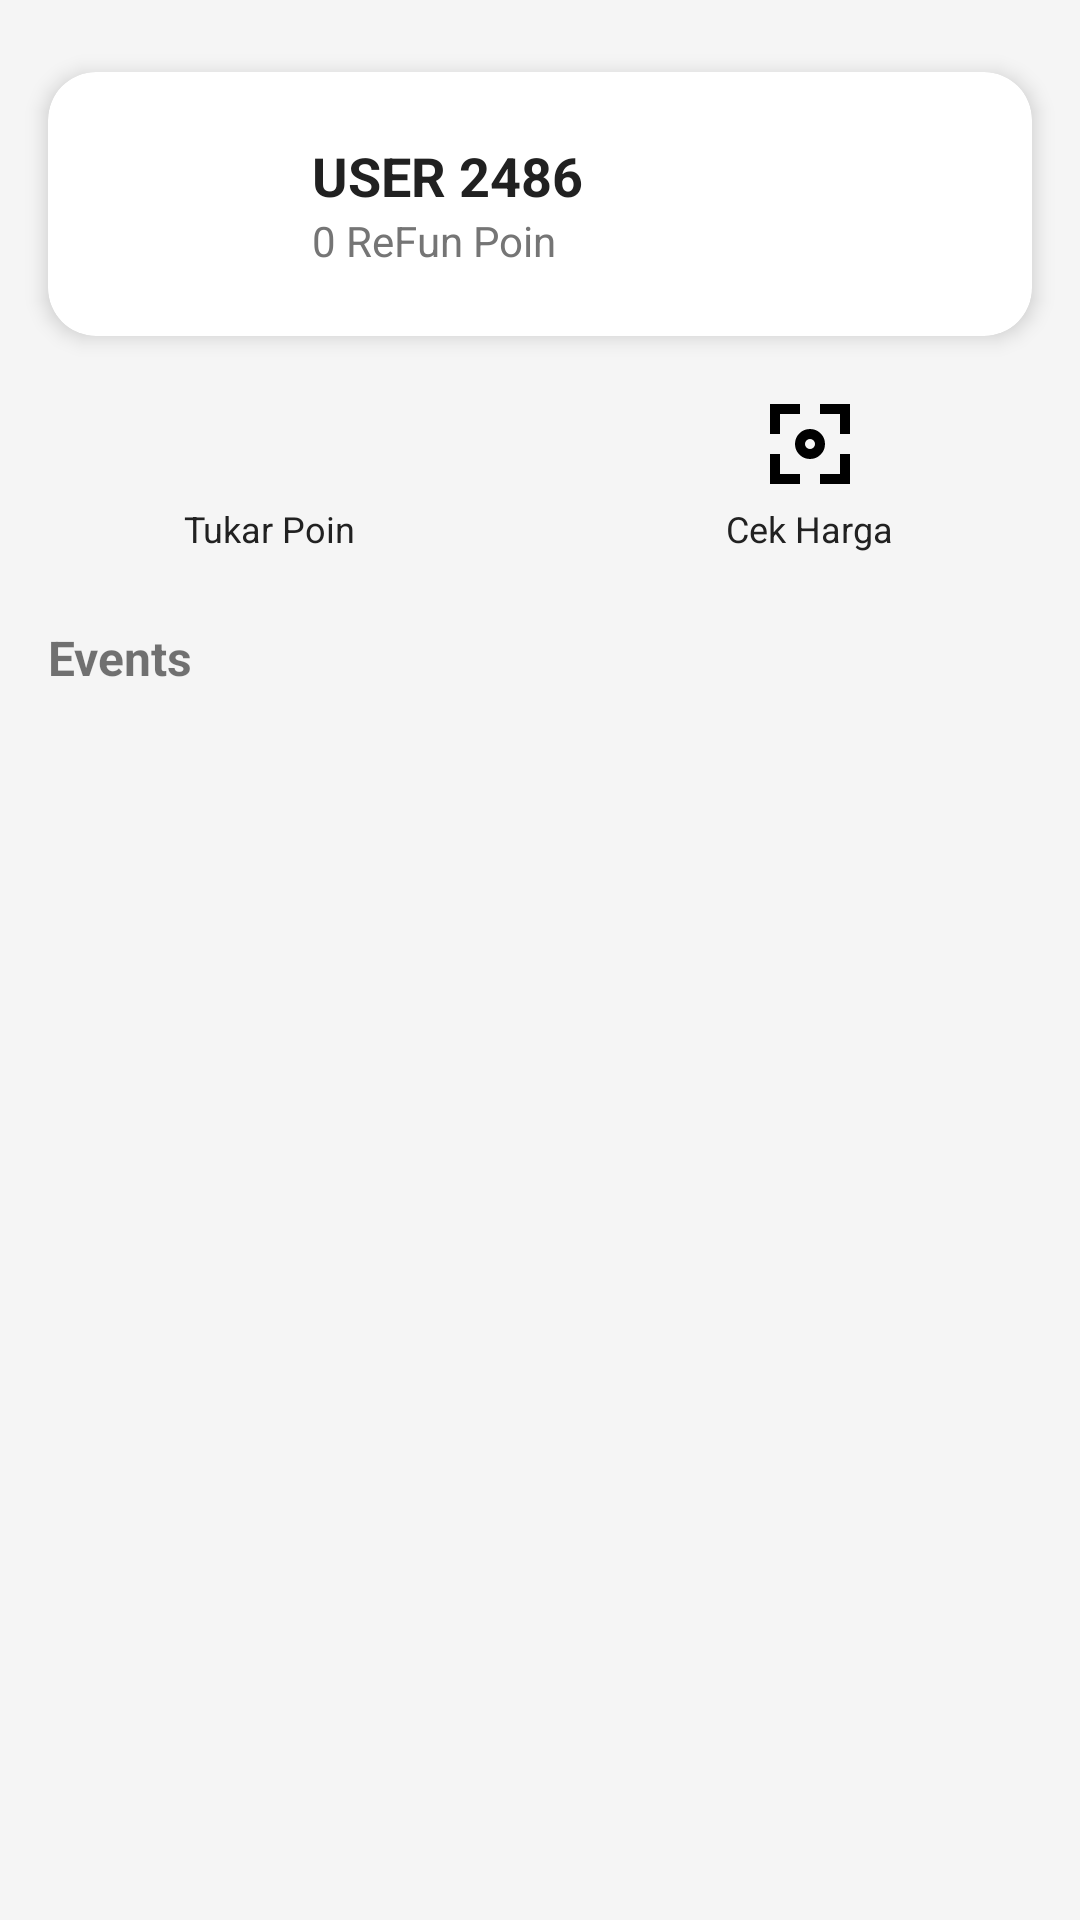

Layout XML and referenced resources for this Android screen:
<!-- AndroidManifest.xml: application theme Theme.Refunnnn -->
<!-- res/layout/fragment_home.xml -->
<?xml version="1.0" encoding="utf-8"?>
<androidx.constraintlayout.widget.ConstraintLayout xmlns:android="http://schemas.android.com/apk/res/android"
    xmlns:app="http://schemas.android.com/apk/res-auto"
    android:layout_width="match_parent"
    android:layout_height="match_parent"
    android:background="@color/background_light">

    
    <com.google.android.material.card.MaterialCardView
        android:id="@+id/userInfoCard"
        android:layout_width="0dp"
        android:layout_height="wrap_content"
        android:layout_marginTop="24dp"
        android:layout_marginStart="16dp"
        android:layout_marginEnd="16dp"
        app:cardCornerRadius="16dp"
        app:cardElevation="4dp"
        app:layout_constraintTop_toTopOf="parent"
        app:layout_constraintStart_toStartOf="parent"
        app:layout_constraintEnd_toEndOf="parent">

        <LinearLayout
            android:layout_width="match_parent"
            android:layout_height="wrap_content"
            android:orientation="horizontal"
            android:padding="16dp"
            android:gravity="center_vertical">

            <ImageView
                android:id="@+id/userAvatar"
                android:layout_width="56dp"
                android:layout_height="56dp"
                android:src="@drawable/ic_profile"
                android:padding="8dp" />

            <LinearLayout
                android:layout_width="0dp"
                android:layout_height="wrap_content"
                android:layout_weight="1"
                android:orientation="vertical"
                android:paddingStart="16dp">

                <TextView
                    android:id="@+id/userName"
                    android:layout_width="wrap_content"
                    android:layout_height="wrap_content"
                    android:text="USER 2486"
                    android:textStyle="bold"
                    android:textSize="18sp"
                    android:textColor="@color/text_primary" />
                <TextView
                    android:id="@+id/userPoints"
                    android:layout_width="wrap_content"
                    android:layout_height="wrap_content"
                    android:text="0 ReFun Poin"
                    android:textColor="@color/text_secondary"
                    android:textSize="14sp" />
            </LinearLayout>
        </LinearLayout>
    </com.google.android.material.card.MaterialCardView>

    
    <LinearLayout
        android:id="@+id/quickActions"
        android:layout_width="0dp"
        android:layout_height="wrap_content"
        android:orientation="horizontal"
        android:gravity="center"
        android:layout_marginTop="16dp"
        app:layout_constraintTop_toBottomOf="@id/userInfoCard"
        app:layout_constraintStart_toStartOf="parent"
        app:layout_constraintEnd_toEndOf="parent">

        <LinearLayout
            android:id="@+id/quickActionTukarPoin"
            android:layout_width="0dp"
            android:layout_height="wrap_content"
            android:layout_weight="1"
            android:gravity="center"
            android:orientation="vertical">
            <ImageView
                android:layout_width="40dp"
                android:layout_height="40dp"
                android:src="@drawable/ic_gopay" />
            <TextView
                android:layout_width="wrap_content"
                android:layout_height="wrap_content"
                android:text="Tukar Poin"
                android:textColor="@color/text_primary"
                android:textSize="12sp" />
        </LinearLayout>
        <LinearLayout
            android:id="@+id/quickActionCekHarga"
            android:layout_width="0dp"
            android:layout_height="wrap_content"
            android:layout_weight="1"
            android:gravity="center"
            android:orientation="vertical">
            <ImageView
                android:layout_width="40dp"
                android:layout_height="40dp"
                android:src="@drawable/ic_scan" />
            <TextView
                android:layout_width="wrap_content"
                android:layout_height="wrap_content"
                android:text="Cek Harga"
                android:textColor="@color/text_primary"
                android:textSize="12sp" />
        </LinearLayout>
    </LinearLayout>

    
    <TextView
        android:id="@+id/eventsLabel"
        android:layout_width="wrap_content"
        android:layout_height="wrap_content"
        android:text="Events"
        android:textStyle="bold"
        android:textSize="16sp"
        android:layout_marginTop="24dp"
        app:layout_constraintTop_toBottomOf="@id/quickActions"
        app:layout_constraintStart_toStartOf="parent"
        android:layout_marginStart="16dp" />

    <androidx.recyclerview.widget.RecyclerView
        android:id="@+id/eventsRecyclerView"
        android:layout_width="0dp"
        android:layout_height="120dp"
        android:layout_marginTop="8dp"
        app:layout_constraintTop_toBottomOf="@id/eventsLabel"
        app:layout_constraintStart_toStartOf="parent"
        app:layout_constraintEnd_toEndOf="parent"
        android:layout_marginStart="16dp"
        android:layout_marginEnd="16dp" />

</androidx.constraintlayout.widget.ConstraintLayout>
<!-- resources referenced by this layout -->
<resources>
  <color name="background_light">#F5F5F5</color>
  <color name="text_primary">#212121</color>
  <color name="text_secondary">#757575</color>
  <!-- drawable ic_scan (drawable) -->
  <?xml version="1.0" encoding="utf-8"?>
  <vector xmlns:android="http://schemas.android.com/apk/res/android"
      android:width="24dp"
      android:height="24dp"
      android:viewportWidth="24"
      android:viewportHeight="24">
      <path
          android:fillColor="#000000"
          android:pathData="M4,4H10V6H6V10H4V4M20,4V10H18V6H14V4H20M4,20V14H6V18H10V20H4M18,18V14H20V20H14V18H18M12,9A3,3 0 0,1 15,12A3,3 0 0,1 12,15A3,3 0 0,1 9,12A3,3 0 0,1 12,9M12,11A1,1 0 0,0 11,12A1,1 0 0,0 12,13A1,1 0 0,0 13,12A1,1 0 0,0 12,11Z" />
  </vector>
  <style name="Theme.Refunnnn" parent="Theme.MaterialComponents.Light.NoActionBar">
          
          <item name="colorPrimary">@color/primary</item>
          <item name="colorPrimaryVariant">@color/primary_dark</item>
          <item name="colorOnPrimary">@color/white</item>
          
          <item name="colorSecondary">@color/accent</item>
          <item name="colorSecondaryVariant">@color/accent_dark</item>
          <item name="colorOnSecondary">@color/black</item>
          
          <item name="android:statusBarColor">?attr/colorPrimaryVariant</item>
      </style>
  <color name="primary">#4CAF50</color>
  <color name="primary_dark">#388E3C</color>
  <color name="white">#FFFFFF</color>
  <color name="accent">#FF03DAC5</color>
  <color name="accent_dark">#689F38</color>
  <color name="black">#000000</color>
</resources>
